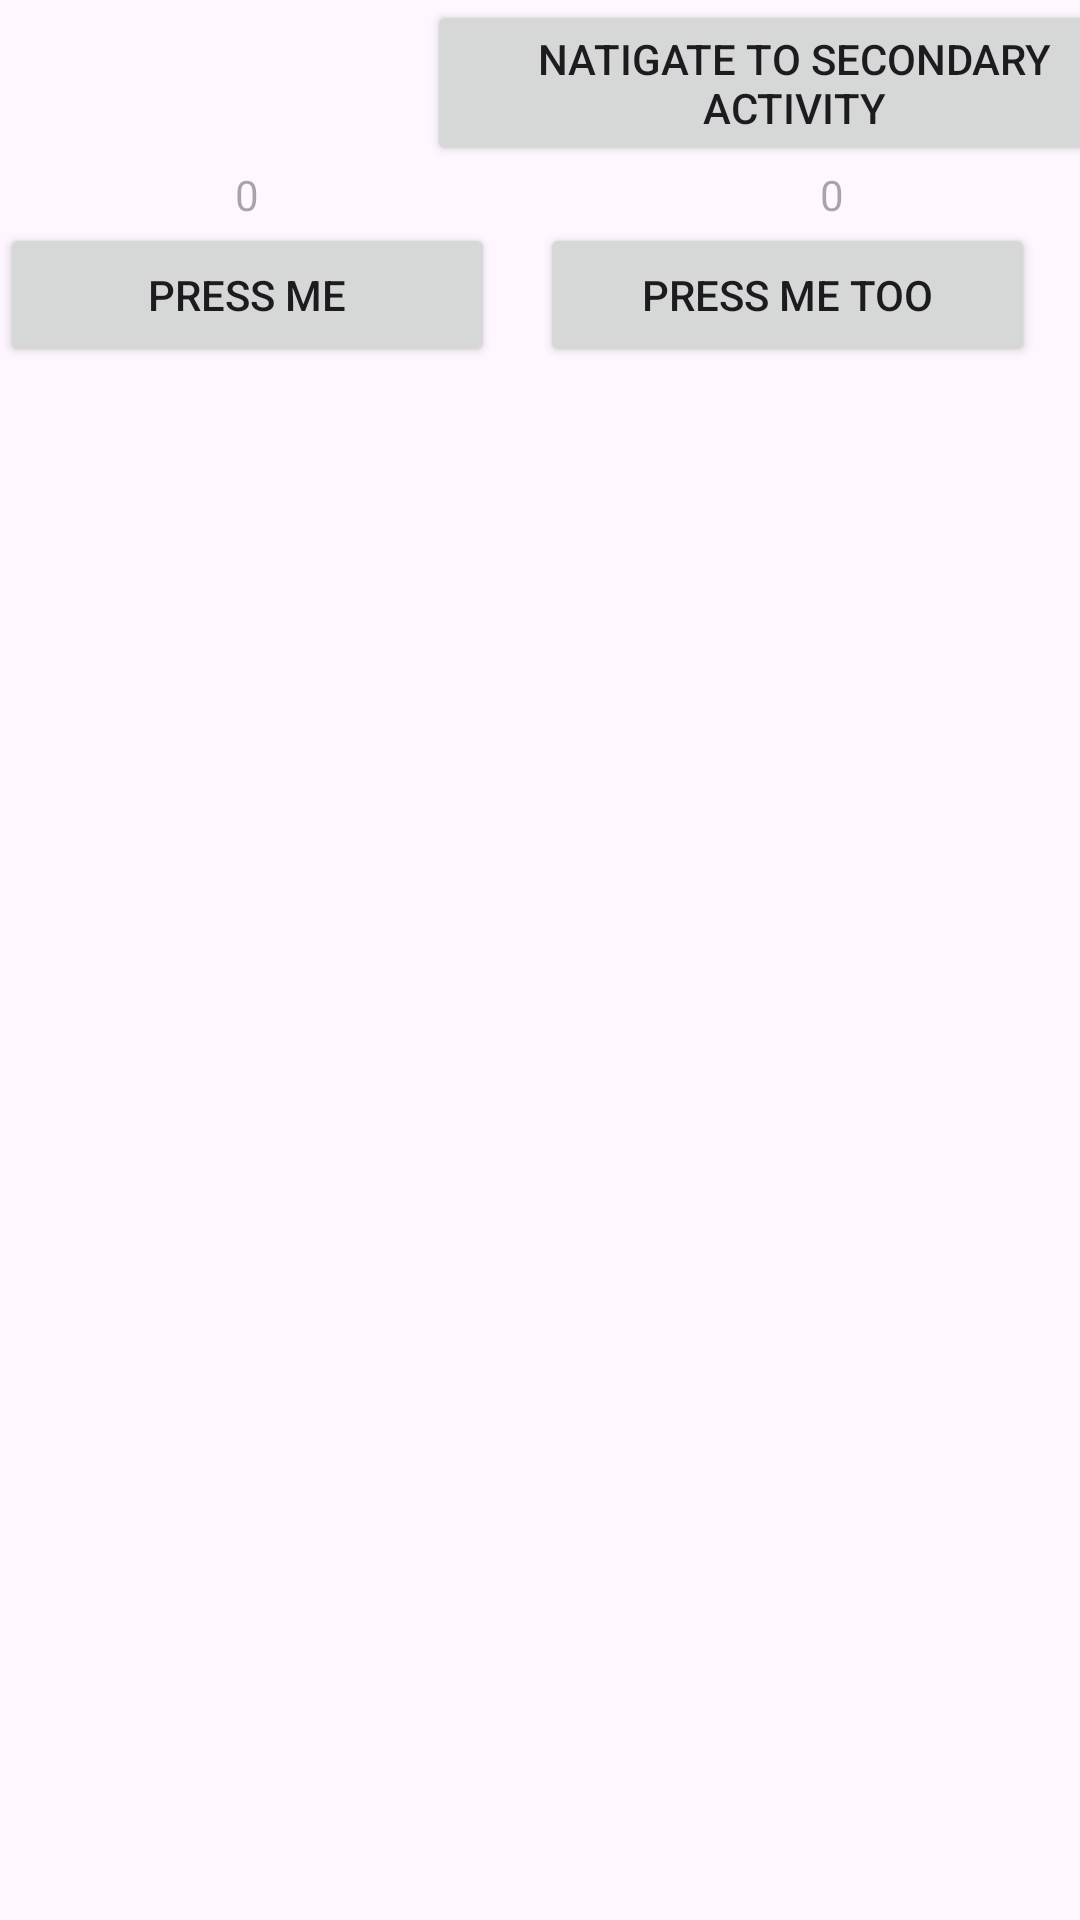

Write the Android layout XML for this screen, with the resource values it uses.
<!-- AndroidManifest.xml: application theme Theme.PracticalTestOcw -->
<!-- res/layout/activity_practical_test01_main.xml -->
<?xml version="1.0" encoding="utf-8"?>
<androidx.constraintlayout.widget.ConstraintLayout xmlns:android="http://schemas.android.com/apk/res/android"
    xmlns:app="http://schemas.android.com/apk/res-auto"
    xmlns:tools="http://schemas.android.com/tools"
    android:id="@+id/main"
    android:layout_width="match_parent"
    android:layout_height="match_parent"
    tools:context=".PracticalTest01MainActivity">

    <LinearLayout
        android:layout_width="match_parent"
        android:layout_height="wrap_content"
        android:orientation="vertical"
        tools:layout_editor_absoluteX="1dp"
        tools:layout_editor_absoluteY="1dp">

        <Button
            android:id="@+id/Button_nav"
            android:layout_width="match_parent"
            android:layout_height="wrap_content"
            android:layout_marginEnd="15dp"
            android:layout_gravity="center"
            android:layout_marginStart="100dp"
            android:saveEnabled="false"
            android:text="Natigate to secondary Activity"
            android:layout_weight="2"/>

        <LinearLayout
            android:layout_width="match_parent"
            android:layout_height="wrap_content"
            android:orientation="horizontal"
            tools:layout_editor_absoluteX="1dp"
            tools:layout_editor_absoluteY="1dp">

            <TextView
                android:layout_width="match_parent"
                android:layout_height="wrap_content"
                android:id="@+id/TextView_Left"
                android:hint="0"
                android:saveEnabled="false"
                android:layout_marginEnd="15dp"
                android:textAlignment="center"
                android:layout_weight="2" />

            <TextView
                android:layout_width="match_parent"
                android:layout_height="wrap_content"
                android:id="@+id/TextView_Right"
                android:hint="0"
                android:saveEnabled="false"
                android:layout_marginStart="15dp"
                android:textAlignment="center"
                android:layout_weight="2"/>


        </LinearLayout>

        <LinearLayout
            android:layout_width="match_parent"
            android:layout_height="wrap_content"
            android:orientation="horizontal"
            tools:layout_editor_absoluteX="1dp"
            tools:layout_editor_absoluteY="1dp">

            <Button
                android:id="@+id/Button_press_me"
                android:layout_width="match_parent"
                android:layout_height="wrap_content"
                android:layout_marginEnd="15dp"
                android:layout_gravity="center"
                android:saveEnabled="false"
                android:text="PRESS ME"
                android:layout_weight="2"/>

            <Button
                android:id="@+id/Button_press_me_too"
                android:layout_width="match_parent"
                android:layout_height="wrap_content"
                android:layout_marginEnd="15dp"
                android:layout_gravity="center"
                android:saveEnabled="false"
                android:text="PRESS ME TOO"
                android:layout_weight="2"/>
        </LinearLayout>
    </LinearLayout>

</androidx.constraintlayout.widget.ConstraintLayout>
<!-- resources referenced by this layout -->
<resources>
  <style name="Theme.PracticalTestOcw" parent="Base.Theme.PracticalTestOcw" />
  <style name="Base.Theme.PracticalTestOcw" parent="Theme.Material3.DayNight.NoActionBar">
          
          
      </style>
</resources>
